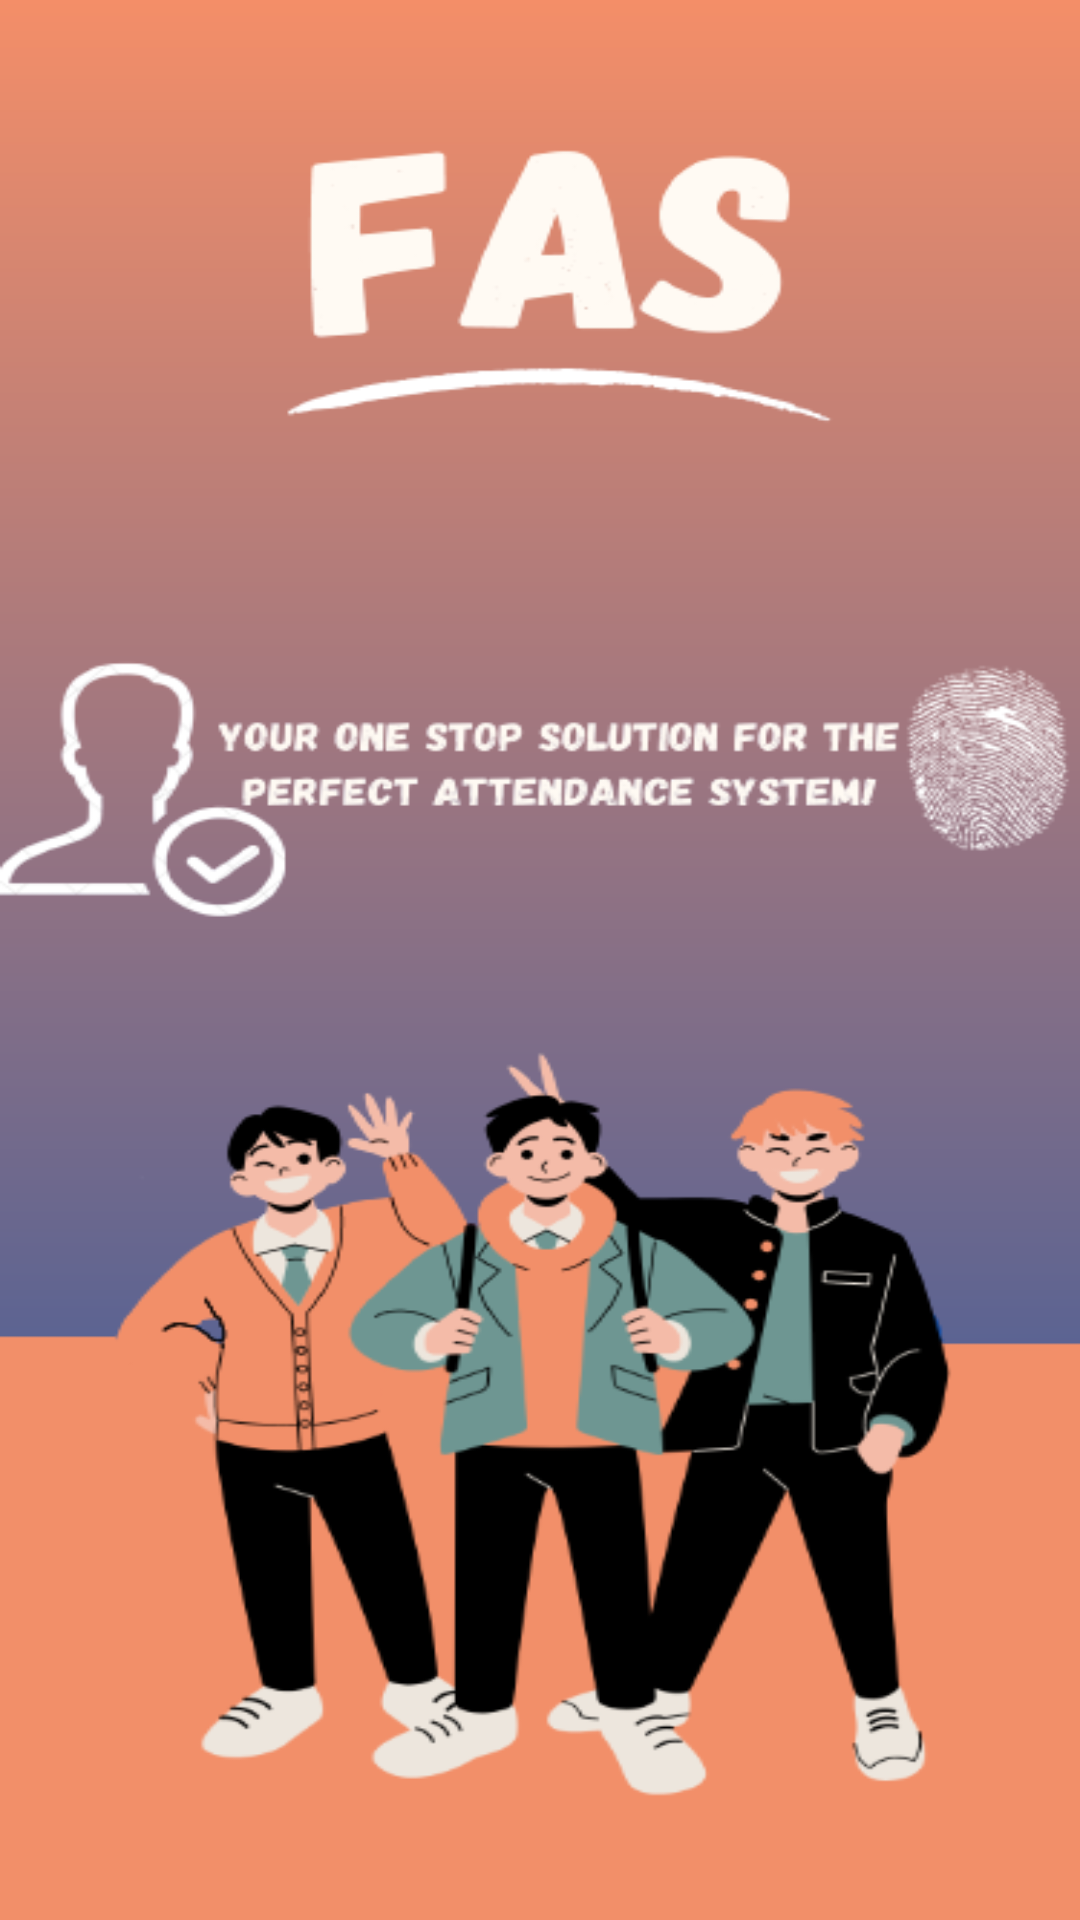

Here is an Android app screen rendered from its layout file. Give the layout XML and the strings, colors and styles it references.
<!-- AndroidManifest.xml: application theme Theme.FAS.NoActionBarAndStatusBar -->
<!-- res/layout/splash_screen.xml -->
<?xml version="1.0" encoding="utf-8"?>
<androidx.constraintlayout.widget.ConstraintLayout xmlns:android="http://schemas.android.com/apk/res/android"
    xmlns:app="http://schemas.android.com/apk/res-auto"
    xmlns:tools="http://schemas.android.com/tools"
    android:layout_width="match_parent"
    android:layout_height="match_parent"
    tools:context=".SplashScreen"
    android:background="@drawable/splashscreeen"
    >

</androidx.constraintlayout.widget.ConstraintLayout>
<!-- resources referenced by this layout -->
<resources>
  <!-- drawable splashscreeen (drawable) -->
  <?xml version="1.0" encoding="utf-8"?>
  <layer-list xmlns:tools="http://schemas.android.com/tools"
      xmlns:android="http://schemas.android.com/apk/res/android">
      <item>
          <shape>
              <gradient
                  android:type="linear"
                  android:angle="90"
                  android:startColor="#1a51a4"
                  android:endColor="#f48e68" />
          </shape>
  
      </item>
      <item android:drawable="@drawable/splashscreenbackground" />
  
  </layer-list>
  <style name="Theme.FAS.NoActionBarAndStatusBar">
          <item name="windowActionBar">false</item>
          <item name="windowNoTitle">true</item>
          <item name="android:windowTranslucentStatus">true</item>
          <item name="android:windowTranslucentNavigation">true</item>
      </style>
  <!-- drawable splashscreenbackground: png bitmap (drawable, 71661 bytes) -->
</resources>
